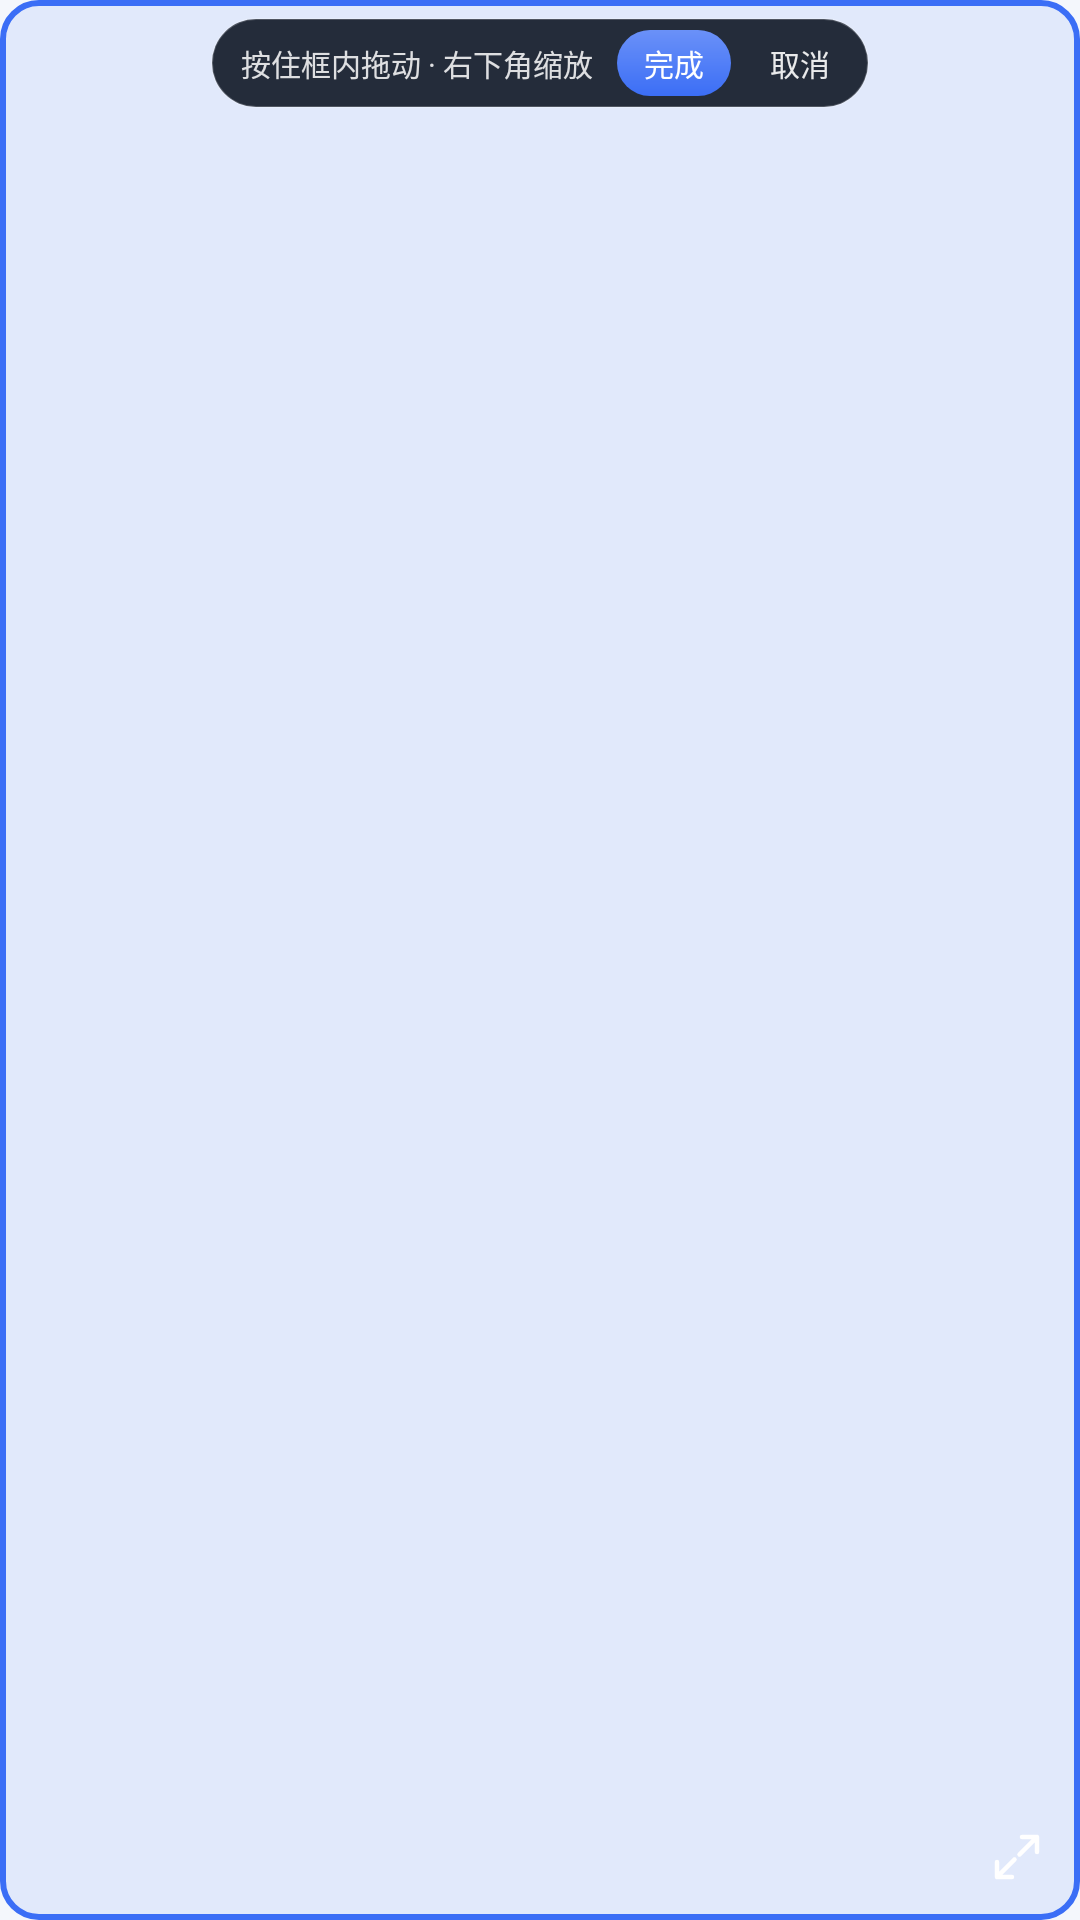

The Android layout XML behind this screen, and the referenced resources:
<!-- AndroidManifest.xml: application theme Theme.ZiyongBaodian -->
<!-- res/layout/view_float_range.xml -->
<?xml version="1.0" encoding="utf-8"?>
<FrameLayout xmlns:android="http://schemas.android.com/apk/res/android"
    xmlns:app="http://schemas.android.com/apk/res-auto"
    android:id="@+id/range_root"
    android:layout_width="match_parent"
    android:layout_height="match_parent"
    android:background="@drawable/bg_range">

    <LinearLayout
        android:id="@+id/range_bar"
        android:layout_width="wrap_content"
        android:layout_height="wrap_content"
        android:layout_gravity="top|center_horizontal"
        android:layout_marginTop="6dp"
        android:background="@drawable/bg_float_card"
        android:gravity="center_vertical"
        android:orientation="horizontal"
        android:paddingStart="10dp"
        android:paddingTop="4dp"
        android:paddingEnd="4dp"
        android:paddingBottom="4dp">

        <TextView
            android:id="@+id/tv_range_size"
            android:layout_width="wrap_content"
            android:layout_height="wrap_content"
            android:text="按住框内拖动 · 右下角缩放"
            android:textColor="#D9FFFFFF"
            android:textSize="10sp" />

        <TextView
            android:id="@+id/btn_done"
            android:layout_width="wrap_content"
            android:layout_height="22dp"
            android:layout_marginStart="8dp"
            android:background="@drawable/bg_pill_brand_solid"
            android:gravity="center"
            android:paddingStart="9dp"
            android:paddingEnd="9dp"
            android:text="完成"
            android:textColor="@color/white"
            android:textSize="10sp" />

        <TextView
            android:id="@+id/btn_cancel"
            android:layout_width="wrap_content"
            android:layout_height="22dp"
            android:layout_marginStart="4dp"
            android:background="@drawable/bg_float_btn"
            android:gravity="center"
            android:paddingStart="9dp"
            android:paddingEnd="9dp"
            android:text="取消"
            android:textColor="#E6FFFFFF"
            android:textSize="10sp" />
    </LinearLayout>

    <ImageView
        android:id="@+id/range_handle"
        android:layout_width="42dp"
        android:layout_height="42dp"
        android:layout_gravity="bottom|end"
        android:padding="11dp"
        android:src="@drawable/ic_expand"
        app:tint="#FFFFFF" />

</FrameLayout>
<!-- resources referenced by this layout -->
<resources>
  <color name="white">#FFFFFF</color>
  <!-- drawable bg_float_card (drawable) -->
  <?xml version="1.0" encoding="utf-8"?>
  <shape xmlns:android="http://schemas.android.com/apk/res/android"
      android:shape="rectangle">
      <solid android:color="#F21B2230" />
      <corners android:radius="22dp" />
      <stroke android:width="0.8dp" android:color="#33FFFFFF" />
  </shape>
  <!-- drawable bg_pill_brand_solid (drawable) -->
  <?xml version="1.0" encoding="utf-8"?>
  <layer-list xmlns:android="http://schemas.android.com/apk/res/android">
      
      <item>
      <shape xmlns:android="http://schemas.android.com/apk/res/android"
          android:shape="rectangle">
          <solid android:color="?attr/colorPrimary" />
          <corners android:radius="999dp" />
      </shape>
      </item>
      <item>
      <shape xmlns:android="http://schemas.android.com/apk/res/android"
          android:shape="rectangle">
          <gradient
              android:angle="270"
              android:startColor="#3DFFFFFF"
              android:endColor="#00000000"
              />
          <corners android:radius="999dp" />
      </shape>
      </item>
  </layer-list>
  <!-- drawable bg_range (drawable) -->
  <?xml version="1.0" encoding="utf-8"?>
  <shape xmlns:android="http://schemas.android.com/apk/res/android"
      android:shape="rectangle">
      <solid android:color="#1A3B6EF6" />
      <corners android:radius="12dp" />
      <stroke android:width="2dp" android:color="#3B6EF6" />
  </shape>
  <!-- drawable ic_expand (drawable) -->
  <?xml version="1.0" encoding="utf-8"?>
  <vector xmlns:android="http://schemas.android.com/apk/res/android"
      android:width="24dp"
      android:height="24dp"
      android:viewportWidth="24"
      android:viewportHeight="24">
      <path
          android:pathData="M14,4H20V10 M20,4L13,11"
          android:strokeColor="#FF344054"
          android:strokeWidth="1.8"
          android:strokeLineCap="round"
          android:strokeLineJoin="round"
          android:fillColor="#00000000"
          />
      <path
          android:pathData="M10,20H4V14 M4,20L11,13"
          android:strokeColor="#FF344054"
          android:strokeWidth="1.8"
          android:strokeLineCap="round"
          android:strokeLineJoin="round"
          android:fillColor="#00000000"
          />
  </vector>
  <color name="brand">#3B6EF6</color>
  <color name="brand_dark">#2451D8</color>
  <color name="ok">#12B76A</color>
  <color name="card">#FFFFFF</color>
  <color name="text">#1B2434</color>
  <color name="ripple_soft">#1F344054</color>
  <color name="brand_light">#EAF1FF</color>
  <color name="brand_gradient_start">#4E8BFF</color>
  <color name="brand_gradient_center">#3B6EF6</color>
  <color name="brand_gradient_end">#6C6BEF</color>
  <color name="header_glow">#66FFFFFF</color>
  <color name="surface_alt">#F7F9FD</color>
  <color name="outline">#E3EAF5</color>
  <color name="on_brand">#FFFFFF</color>
  <string name="app_name_blue">自用宝典</string>
  <string name="header_subtitle">屏上搜题 · 一秒出答案</string>
  <color name="bg">#F4F7FC</color>
  <style name="Theme.ZiyongBaodian.Dialog" parent="ThemeOverlay.Material3.MaterialAlertDialog">
          <item name="colorBrandLight">@color/brand_light</item>
          <item name="colorBrandG1">@color/brand_gradient_start</item>
          <item name="colorBrandG2">@color/brand_gradient_center</item>
          <item name="colorBrandG3">@color/brand_gradient_end</item>
          <item name="colorBrandGlow">@color/header_glow</item>
          <item name="colorSurfaceAlt">@color/surface_alt</item>
          <item name="colorOutline">@color/outline</item>
          <item name="colorRipple">@color/ripple_soft</item>
          <item name="colorOnBrand">@color/on_brand</item>
          <item name="headerBackground">@drawable/bg_header_blue</item>
          <item name="headerContentColor">#FFFFFFFF</item>
          <item name="appNameText">@string/app_name_blue</item>
          <item name="headerSubtitle">@string/header_subtitle</item>
      </style>
</resources>
